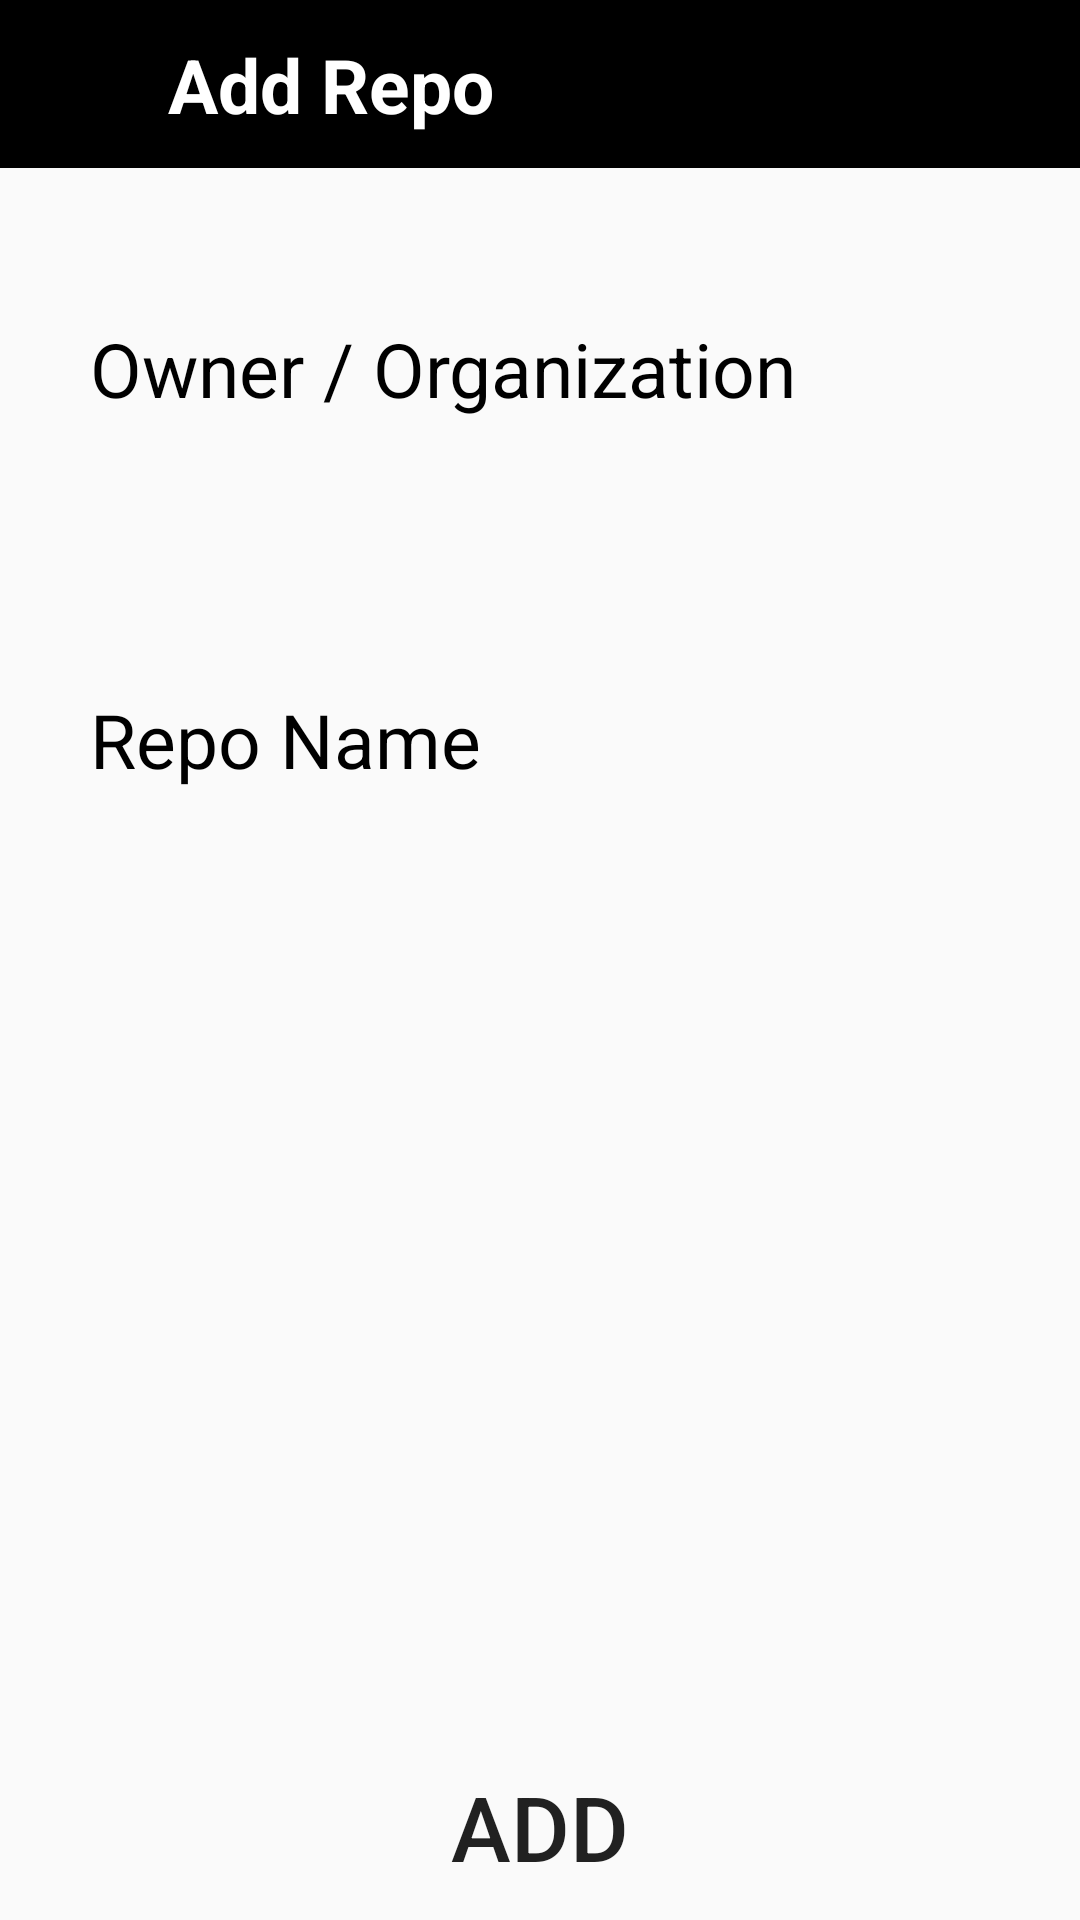

The Android layout XML behind this screen, and the referenced resources:
<!-- AndroidManifest.xml: application theme Theme.GithubBrowser -->
<!-- res/layout/activity_add_repo.xml -->
<?xml version="1.0" encoding="utf-8"?>
<RelativeLayout xmlns:android="http://schemas.android.com/apk/res/android"
    xmlns:app="http://schemas.android.com/apk/res-auto"
    xmlns:tools="http://schemas.android.com/tools"
    android:layout_width="match_parent"
    android:layout_height="match_parent"
    tools:context=".AddRepoActivity">

    <LinearLayout
        android:layout_width="match_parent"
        android:layout_height="match_parent"
        android:orientation="vertical">

        <Toolbar
            android:layout_width="match_parent"
            android:layout_height="?actionBarSize"
            android:background="@color/black">

            <androidx.constraintlayout.widget.ConstraintLayout
                android:layout_width="match_parent"
                android:layout_height="match_parent">

                <ImageView
                    android:id="@+id/btnBack"
                    android:layout_width="40dp"
                    android:layout_height="match_parent"
                    android:src="@drawable/ic_back"
                    app:layout_constraintBottom_toBottomOf="parent"
                    app:layout_constraintStart_toStartOf="parent"
                    app:layout_constraintTop_toTopOf="parent"
                    tools:ignore="ContentDescription" />

                <TextView
                    android:layout_width="wrap_content"
                    android:layout_height="wrap_content"
                    android:text="@string/add_repo"
                    android:textColor="@color/white"
                    android:textSize="25sp"
                    android:textStyle="bold"
                    app:layout_constraintBottom_toBottomOf="parent"
                    app:layout_constraintStart_toEndOf="@+id/btnBack"
                    app:layout_constraintTop_toTopOf="parent" />

            </androidx.constraintlayout.widget.ConstraintLayout>
        </Toolbar>

        <TextView
            android:layout_width="match_parent"
            android:layout_height="wrap_content"
            android:layout_marginStart="30dp"
            android:layout_marginTop="50dp"
            android:layout_marginEnd="30dp"
            android:text="@string/owner_organization"
            android:textColor="@color/black"
            android:textSize="25sp" />

        <EditText
            android:id="@+id/ETOrgName"
            android:layout_width="match_parent"
            android:layout_height="50dp"
            android:layout_marginStart="30dp"
            android:layout_marginTop="10dp"
            android:layout_marginEnd="30dp"
            android:background="@drawable/bg_edit_text"
            android:importantForAutofill="no"
            android:padding="10dp"
            tools:ignore="LabelFor,TextFields,SpeakableTextPresentCheck" />

        <TextView
            android:layout_width="match_parent"
            android:layout_height="wrap_content"
            android:layout_marginStart="30dp"
            android:layout_marginTop="30dp"
            android:layout_marginEnd="30dp"
            android:text="@string/repo_name"
            android:textColor="@color/black"
            android:textSize="25sp" />

        <EditText
            android:id="@+id/ETRepoName"
            android:layout_width="match_parent"
            android:layout_height="50dp"
            android:layout_marginStart="30dp"
            android:layout_marginTop="10dp"
            android:layout_marginEnd="30dp"
            android:background="@drawable/bg_edit_text"
            android:importantForAutofill="no"
            android:padding="10dp"
            tools:ignore="LabelFor,TextFields,SpeakableTextPresentCheck" />

    </LinearLayout>

    <Button
        android:id="@+id/btnADD"
        android:layout_width="match_parent"
        android:layout_height="60dp"
        android:layout_alignParentBottom="true"
        android:layout_margin="1dp"
        android:background="@drawable/bg_edit_text"
        android:text="@string/add"
        android:textSize="30sp" />

</RelativeLayout>
<!-- resources referenced by this layout -->
<resources>
  <color name="black">#FF000000</color>
  <color name="white">#FFFFFFFF</color>
  <string name="add">add</string>
  <string name="add_repo">Add Repo</string>
  <string name="owner_organization">Owner / Organization</string>
  <string name="repo_name">Repo Name</string>
  <style name="Theme.GithubBrowser" parent="Theme.AppCompat.DayNight.DarkActionBar">
          
          <item name="colorPrimary">@color/black</item>
          <item name="colorPrimaryVariant">@color/light_black</item>
          <item name="colorOnPrimary">@color/white</item>
          
          <item name="colorSecondary">@color/teal_200</item>
          <item name="colorSecondaryVariant">@color/teal_700</item>
          <item name="colorOnSecondary">@color/black</item>
          
          <item name="android:statusBarColor" tools:targetApi="l">?attr/colorPrimaryVariant</item>
          
      </style>
  <color name="light_black">#ED151515</color>
  <color name="teal_200">#FF03DAC5</color>
  <color name="teal_700">#FF018786</color>
</resources>
